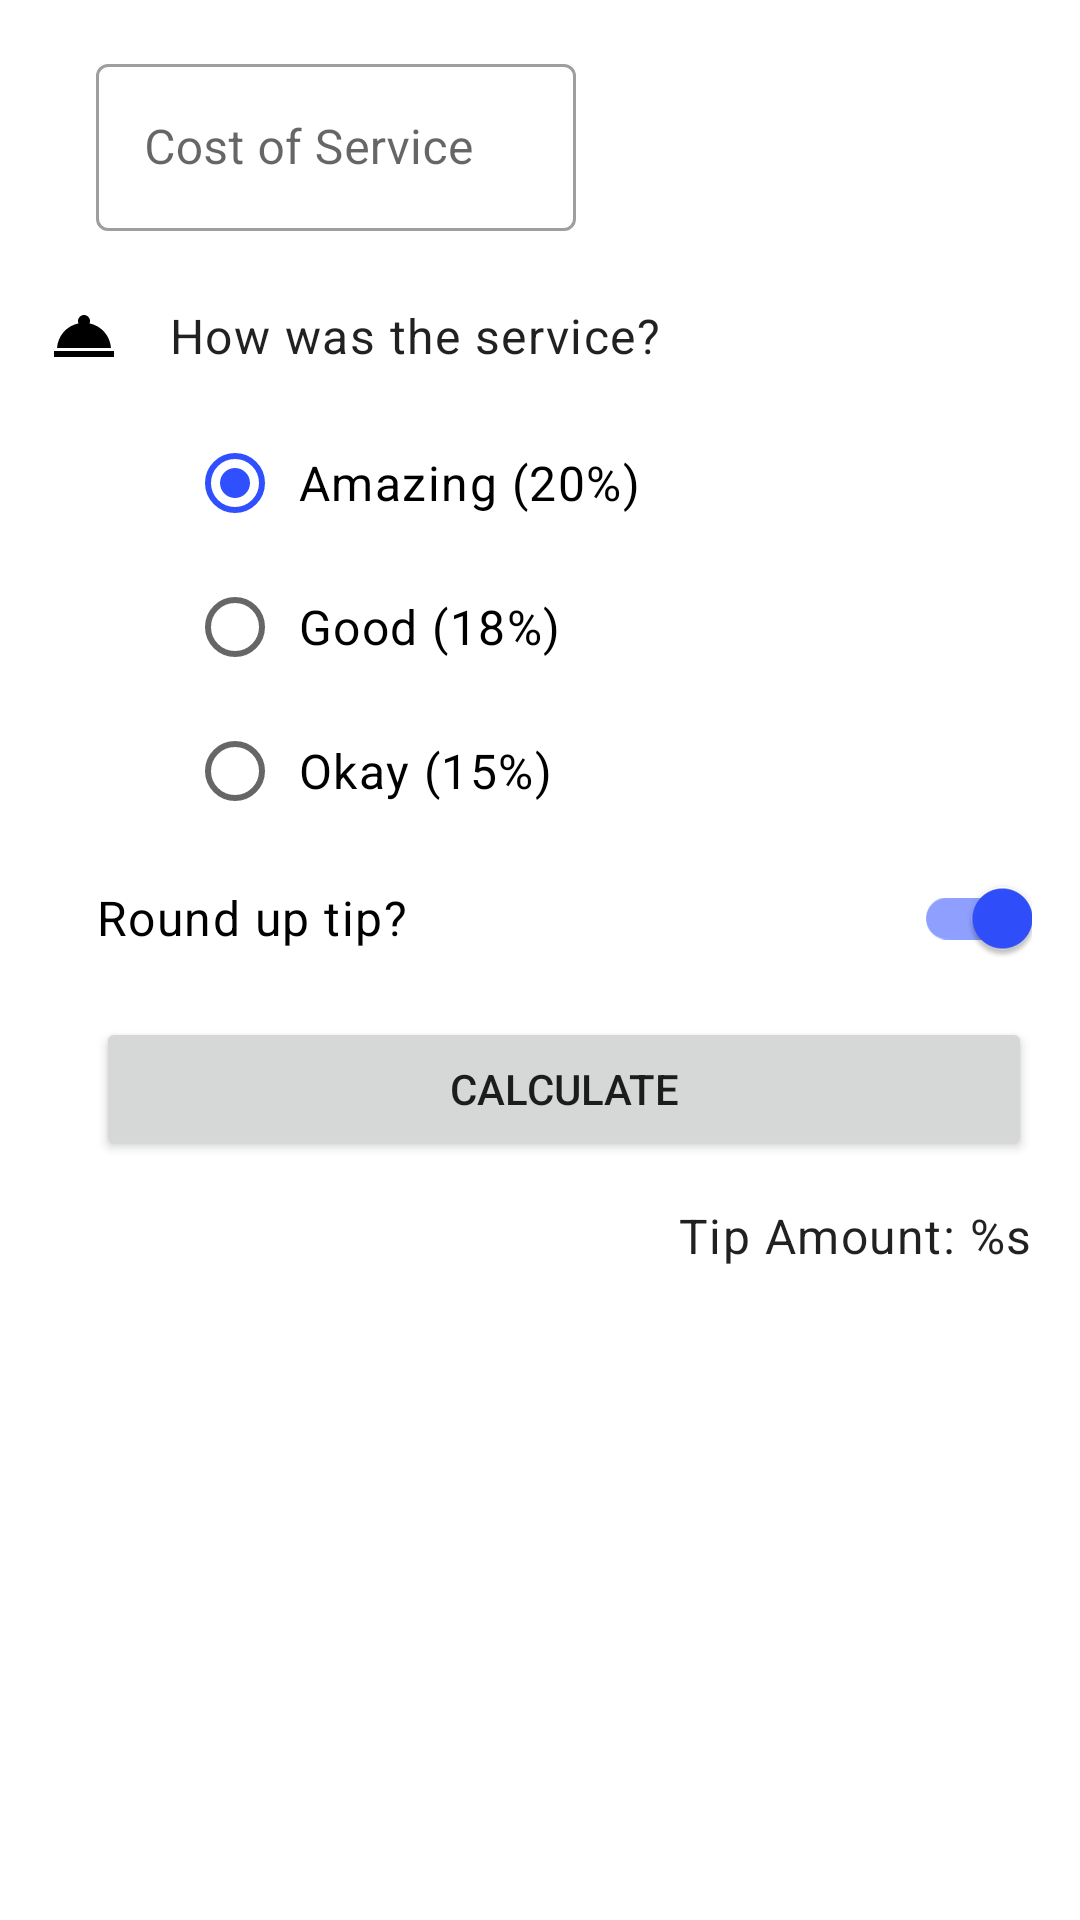

Android layout source for this screen:
<!-- AndroidManifest.xml: application theme Theme.CalculatorDemo -->
<!-- res/layout/activity_main.xml -->
<?xml version="1.0" encoding="utf-8"?>
<androidx.constraintlayout.widget.ConstraintLayout xmlns:android="http://schemas.android.com/apk/res/android"
    xmlns:app="http://schemas.android.com/apk/res-auto"
    xmlns:tools="http://schemas.android.com/tools"
    android:layout_width="match_parent"
    android:layout_height="match_parent"
    android:padding="16dp"
    tools:context=".MainActivity">


    <ImageView
        android:id="@+id/imageView2"
        android:layout_width="wrap_content"
        android:layout_height="wrap_content"
        android:importantForAccessibility="no"
        app:layout_constraintBottom_toBottomOf="@id/textField"
        app:layout_constraintStart_toStartOf="parent"
        app:layout_constraintTop_toTopOf="@id/textField"
        app:srcCompat="@drawable/ic_store" />

    <com.google.android.material.textfield.TextInputLayout
        android:id="@+id/textField"
        android:layout_width="160dp"
        android:layout_height="wrap_content"
        android:layout_marginStart="16dp"
        android:hint="@string/cost_of_service"
        app:layout_constraintStart_toEndOf="@id/imageView2"
        app:layout_constraintTop_toTopOf="parent">


        <com.google.android.material.textfield.TextInputEditText
            android:id="@+id/costOfService"
            android:layout_width="match_parent"
            android:layout_height="wrap_content"
            android:inputType="numberDecimal" />

    </com.google.android.material.textfield.TextInputLayout>

    <ImageView
        android:id="@+id/imageView3"
        android:layout_width="wrap_content"
        android:layout_height="wrap_content"
        android:importantForAccessibility="no"
        app:layout_constraintBottom_toBottomOf="@id/service_question"
        app:layout_constraintStart_toStartOf="parent"
        app:layout_constraintTop_toTopOf="@id/service_question"
        app:srcCompat="@drawable/ic_service" />


    <TextView
        android:id="@+id/service_question"
        style="@style/ABCText"
        android:layout_width="wrap_content"
        android:layout_height="wrap_content"
        android:layout_marginStart="16dp"
        android:layout_marginTop="10dp"
        android:text="@string/how_was_the_service"
        app:layout_constraintStart_toEndOf="@id/imageView3"
        app:layout_constraintTop_toBottomOf="@id/textField" />

    <RadioGroup
        android:id="@+id/tip_options"
        android:layout_width="wrap_content"
        android:layout_height="wrap_content"
        android:checkedButton="@id/option_twenty_percent"
        android:orientation="vertical"
        app:layout_constraintEnd_toEndOf="@id/service_question"
        app:layout_constraintStart_toStartOf="@id/service_question"
        app:layout_constraintTop_toBottomOf="@id/service_question">

        <RadioButton
            android:id="@+id/option_twenty_percent"
            android:layout_width="wrap_content"
            android:layout_height="wrap_content"
            style="@style/Widget.TipTime.CompoundButton.RadioButton"
            android:text="@string/amazing_service" />

        <RadioButton
            android:id="@+id/option_eighteen_percent"
            android:layout_width="wrap_content"
            android:layout_height="wrap_content"
            style="@style/Widget.TipTime.CompoundButton.RadioButton"
            android:text="@string/good_service" />

        <RadioButton
            android:id="@+id/option_fifteen_percent"
            android:layout_width="wrap_content"
            android:layout_height="wrap_content"
            style="@style/Widget.TipTime.CompoundButton.RadioButton"
            android:text="@string/ok_service" />
    </RadioGroup>

    <ImageView
        android:id="@+id/imageView4"
        android:layout_width="wrap_content"
        android:layout_height="wrap_content"
        android:importantForAccessibility="no"
        app:layout_constraintBottom_toBottomOf="@id/round_up_switch"
        app:layout_constraintStart_toStartOf="parent"
        app:layout_constraintTop_toTopOf="@id/round_up_switch"

        app:srcCompat="@drawable/ic_round_up" />

    <com.google.android.material.switchmaterial.SwitchMaterial
        android:id="@+id/round_up_switch"
        style="@style/Widget.TipTime.CompoundButton.Switch"
        android:layout_width="0dp"
        android:layout_height="wrap_content"
        android:layout_marginStart="16dp"
        android:checked="true"
        android:text="@string/round_up_tip"
        app:layout_constraintEnd_toEndOf="parent"
        app:layout_constraintStart_toEndOf="@id/imageView4"
        app:layout_constraintTop_toBottomOf="@id/tip_options" />

    <Button
        android:id="@+id/calculate_button"
        android:layout_width="0dp"
        android:layout_height="wrap_content"
        android:layout_marginTop="8dp"
        android:text="@string/calculate"
        app:layout_constraintEnd_toEndOf="parent"
        app:layout_constraintStart_toStartOf="@id/round_up_switch"
        app:layout_constraintTop_toBottomOf="@id/round_up_switch" />

    <TextView
        android:id="@+id/tip_result"
        style="@style/Widget.TipTime.TextView"
        android:layout_width="wrap_content"
        android:layout_height="wrap_content"
        android:text="@string/tip_amount"
        app:layout_constraintEnd_toEndOf="parent"
        app:layout_constraintTop_toBottomOf="@id/calculate_button" />
</androidx.constraintlayout.widget.ConstraintLayout>
<!-- resources referenced by this layout -->
<resources>
  <!-- drawable ic_service (drawable) -->
  <vector android:autoMirrored="true" android:height="24dp"
      android:tint="#000000" android:viewportHeight="24"
      android:viewportWidth="24" android:width="24dp" xmlns:android="http://schemas.android.com/apk/res/android">
      <path android:fillColor="@android:color/white" android:pathData="M2,17h20v2L2,19zM13.84,7.79c0.1,-0.24 0.16,-0.51 0.16,-0.79 0,-1.1 -0.9,-2 -2,-2s-2,0.9 -2,2c0,0.28 0.06,0.55 0.16,0.79C6.25,8.6 3.27,11.93 3,16h18c-0.27,-4.07 -3.25,-7.4 -7.16,-8.21z"/>
  </vector>
  <string name="amazing_service">Amazing (20%)</string>
  <string name="calculate">Calculate</string>
  <string name="cost_of_service" translatable="true">Cost of Service</string>
  <string name="good_service">Good (18%)</string>
  <string name="how_was_the_service">How was the service?</string>
  <string name="ok_service">Okay (15%)</string>
  <string name="round_up_tip">Round up tip?</string>
  <string name="tip_amount">Tip Amount: %s</string>
  <style name="ABCText" parent="Widget.MaterialComponents.TextView">
          <item name="android:minHeight">@dimen/cdf</item>
          <item name="android:gravity">center</item>
          <item name="android:textAppearance">?attr/textAppearanceBody1</item>
  
      </style>
  <style name="Widget.TipTime.CompoundButton.RadioButton" parent="Widget.MaterialComponents.CompoundButton.RadioButton">
          <item name="android:paddingStart">@dimen/gh</item>
          <item name="android:textAppearance">?attr/textAppearanceBody1</item>
      </style>
  <style name="Widget.TipTime.CompoundButton.Switch" parent="Widget.MaterialComponents.CompoundButton.Switch">
          <item name="android:minHeight">@dimen/cdf</item>
          <item name="android:gravity">center_vertical</item>
          <item name="android:textAppearance">?attr/textAppearanceBody1</item>
      </style>
  <style name="Widget.TipTime.TextView" parent="Widget.MaterialComponents.TextView">
          <item name="android:minHeight">@dimen/cdf</item>
          <item name="android:gravity">center_vertical</item>
          <item name="android:textAppearance">?attr/textAppearanceBody1</item>
      </style>
  <style name="Theme.CalculatorDemo" parent="Theme.MaterialComponents.DayNight.DarkActionBar">
          
          <item name="colorPrimary">@color/primary_color</item>
          <item name="colorPrimaryVariant">@color/purple_700</item>
          <item name="colorOnPrimary">@color/white</item>
          
          <item name="colorSecondary">@color/teal_200</item>
          <item name="colorSecondaryVariant">@color/teal_700</item>
          <item name="colorOnSecondary">@color/black</item>
          
          <item name="android:statusBarColor">?attr/colorPrimaryVariant</item>
          
  
          <item name="textInputStyle">@style/Widget.MaterialComponents.TextInputLayout.OutlinedBox</item>
          
          <item name="radioButtonStyle">@style/Widget.TipTime.CompoundButton.RadioButton</item>
          
          <item name="switchStyle">@style/Widget.TipTime.CompoundButton.Switch</item>
      </style>
  <dimen name="cdf">50dp</dimen>
  <dimen name="gh">5dp</dimen>
  <color name="primary_color">#00C853</color>
  <color name="purple_700">#64DD17</color>
  <color name="white">#FFFFFFFF</color>
  <color name="teal_200">#304FFE</color>
  <color name="teal_700">#2962FF</color>
  <color name="black">#FF000000</color>
</resources>
